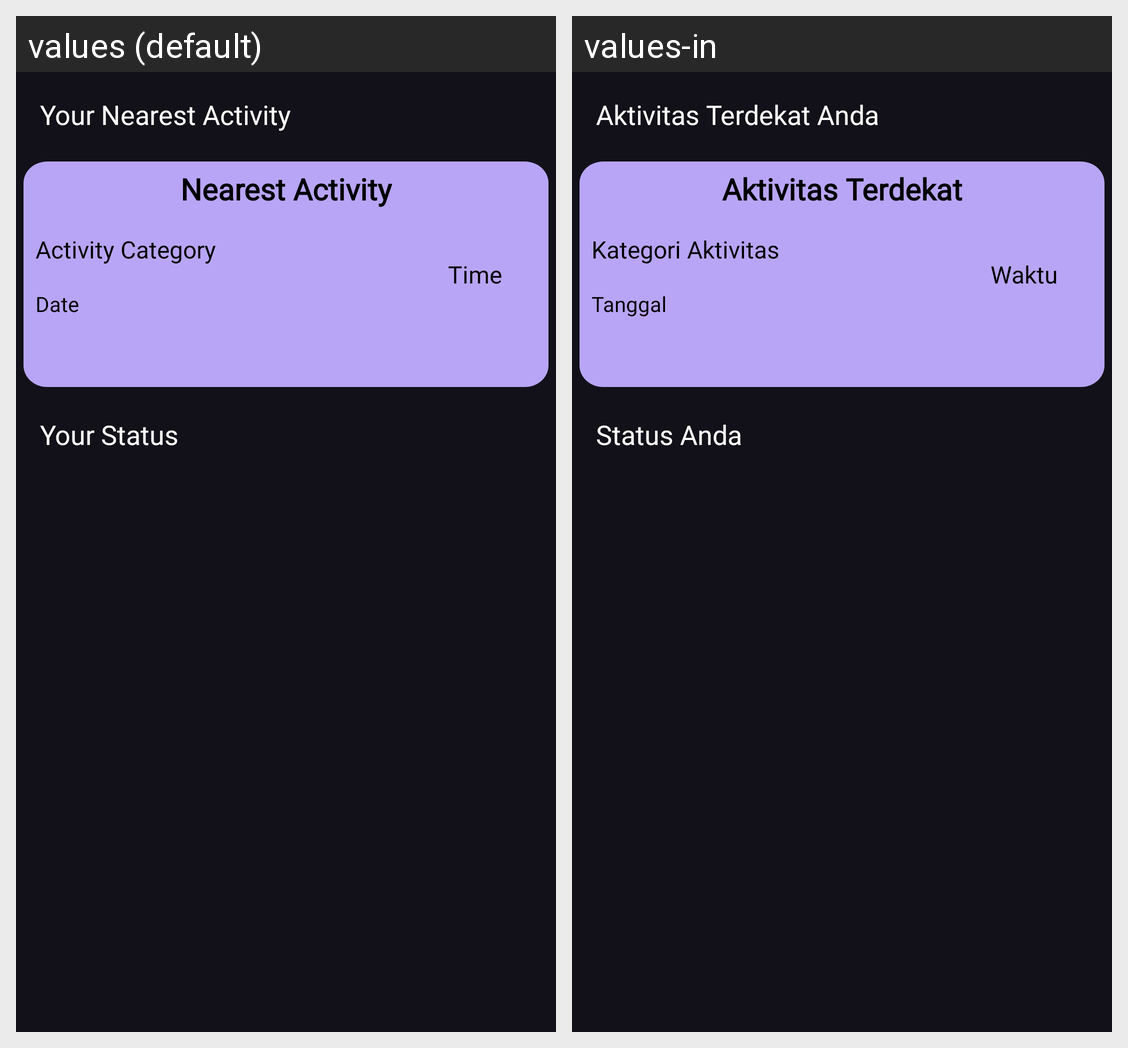

This grid shows one Android layout under two languages. Give, for every string resource on the screen, its name, the default text and each shown locale's text.
Android screen res/layout/fragment_home.xml rendered under 2 locales, left to right: values (default), values-in. Device: Nexus 5 (rendered at 1080×1920; each locale shown at half size, 540×960, under a caption strip naming it); theme Theme.AtomicHabits.
Strings drawn on this screen, with the default value and each locale's value (text and hints the layout hard-codes, and strings that could not be matched under every locale, appear in the picture but are not listed):

your_nearest_activity
  values: Your Nearest Activity
  values-in: Aktivitas Terdekat Anda

nearest_activity
  values: Nearest Activity
  values-in: Aktivitas Terdekat

date
  values: Date
  values-in: Tanggal

activity_category
  values: Activity Category
  values-in: Kategori Aktivitas

time
  values: Time
  values-in: Waktu

your_status
  values: Your Status
  values-in: Status Anda
